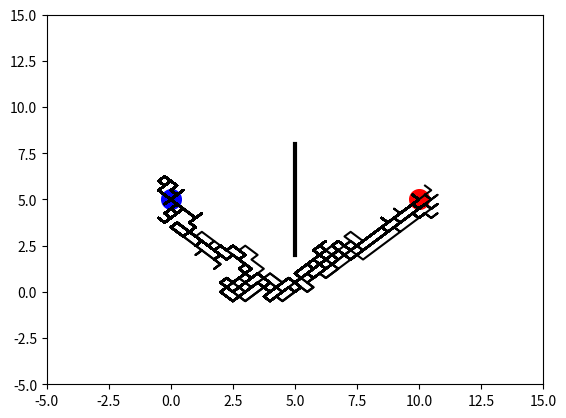

The matplotlib source for this figure:
#Genetic Algoritms using path finding


import numpy as np 
import matplotlib.pyplot as plt 


N_MOVES = 150
DNA_SIZE = N_MOVES*2         # 40 x moves, 40 y moves
DIRECTION_BOUND = [0, 1]
CROSS_RATE = 0.8
MUTATE_RATE = 0.0001
POP_SIZE = 100
N_GENERATIONS = 100
GOAL_POINT = [10, 5]
START_POINT = [0, 5]
OBSTACLE_LINE = np.array([[5, 2], [5, 8]])



class GeneticAlgorithm():
    def __init__(self,dna_size,dna_bound,cross_rate, mutate_rate,population_size):
        self.dna_bound = dna_bound
        dna_bound[1] += 1
        self.dna_size = dna_size
        self.cross_rate = cross_rate
        self.mutate_rate = mutate_rate
        self.population_size = population_size
        self.pop = np.random.randint(*dna_bound, size=(population_size, dna_size))

    def DNA2product(self, DNA, n_moves, start_point):
        pop = (DNA - 0.5) / 2
        pop[:, 0], pop[:, n_moves] = start_point[0], start_point[1]
        loc_x = np.cumsum(pop[:, :n_moves], axis=1)
        loc_y = np.cumsum(pop[:, n_moves:], axis=1)
        return loc_x, loc_y



    def fitness_function(self,loc_x,loc_y,goal_point,obstacle):
        dist_to_goal = np.sqrt((goal_point[0]-loc_x[:,-1])**2 + (goal_point[1] - loc_y[:,-1])**2)
        fitness = np.power(1/(dist_to_goal + 1),2)
        points = (loc_x > obstacle[0, 0] - 0.5) & (loc_x < obstacle[1, 0] + 0.5)
        y_values = np.where(points, loc_y, np.zeros_like(loc_y) - 100)
        bad_lines = ((y_values > obstacle[0, 1]) & (y_values < obstacle[1, 1])).max(axis=1)
        fitness[bad_lines] = 1e-6
        return fitness

    def selection(self,fitness):
        idx = np.random.choice(np.arange(self.population_size),size = self.population_size,replace = True, p = fitness/fitness.sum())
        return self.pop[idx]


    def crossover(self,parent,pop):
        if np.random.rand()<self.cross_rate:
            i_ = np.random.randint(0, self.population_size,size = 1)
            cross_points = np.random.randint(0,2,self.dna_size).astype(np.bool)
            parent[cross_points] = pop[i_, cross_points]
        return parent


    def mutate(self, child):
        for point in range(self.dna_size):
            if np.random.rand() < self.mutate_rate:
                child[point] = np.random.randint(*self.dna_bound) 
        return child

    def evolve(self, fitness):
        pop = self.selection(fitness)
        pop_copy = pop.copy()
        for parent in pop:
            child = self.crossover(parent, pop_copy)
            child = self.mutate(child)
            parent[:] = child
        self.pop = pop



class Line:
    def __init__(self,n_moves,goal_point,start_point,obstacle):
        self.n_moves = n_moves
        self.goal_point = goal_point
        self.start_point = start_point
        self.obstacle  = obstacle

        plt.ion()

    def plotting(self,loc_x,loc_y):
        plt.cla()
        plt.scatter(*self.goal_point, s = 200, c= 'r')
        plt.scatter(*self.start_point, s = 200, c= 'b')
        plt.plot(self.obstacle[:, 0], self.obstacle[:, 1], lw=3, c='k')
        plt.plot(loc_x.T, loc_y.T, c='k')
        plt.xlim((-5, 15))
        plt.ylim((-5, 15))
        plt.pause(0.01)



gene = GeneticAlgorithm(dna_size=DNA_SIZE, dna_bound=DIRECTION_BOUND,
        cross_rate=CROSS_RATE, mutate_rate=MUTATE_RATE, population_size=POP_SIZE)
env = Line(N_MOVES, GOAL_POINT, START_POINT, OBSTACLE_LINE)

for generation in range(N_GENERATIONS):
    lx, ly = gene.DNA2product(gene.pop, N_MOVES, START_POINT)
    fitness = gene.fitness_function(lx, ly, GOAL_POINT, OBSTACLE_LINE)
    gene.evolve(fitness)
    print('Gen:', generation, '| best fit:', fitness.max())
    env.plotting(lx, ly)

plt.ioff()
plt.show()













a = GeneticAlgorithm(100,[0,1],0.005, 0.01,1000)